The GitHub repository Sabira687/Coins contains a labelled image folder "dataset" with 5 categories: 100 tenge, 10 tenge, 20 tenge, 50 tenge, 5 tenge. Examples follow, each with its label.

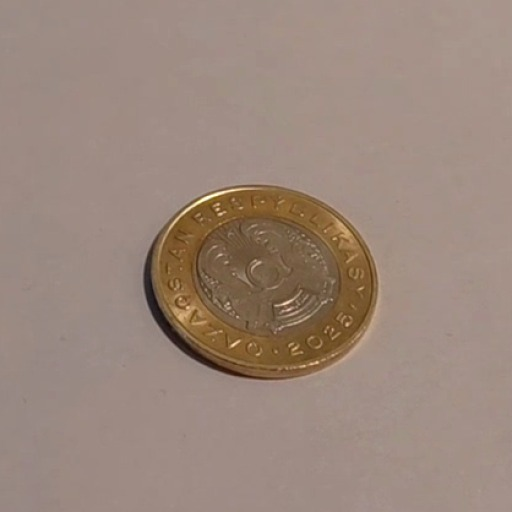
Label: 100 tenge

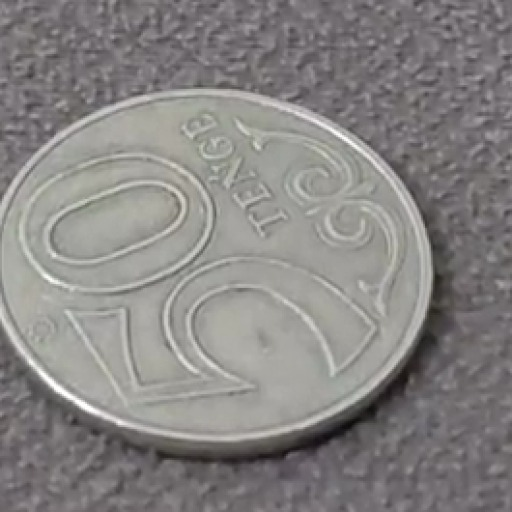
Label: 50 tenge

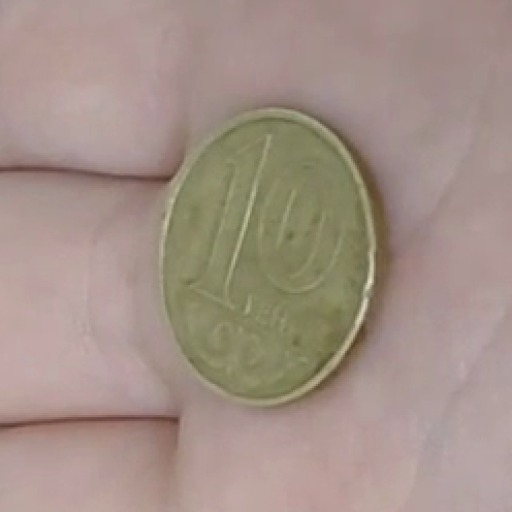
Label: 10 tenge

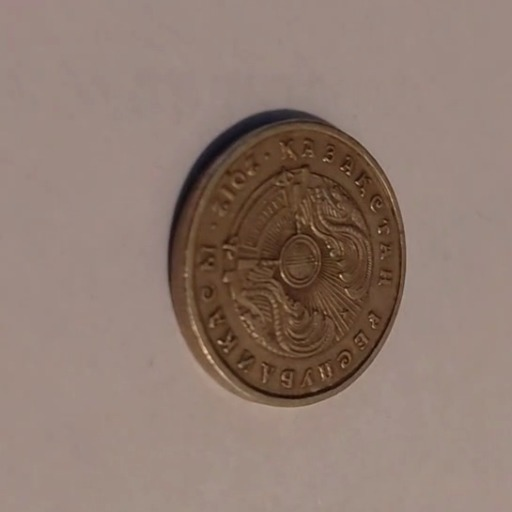
Label: 20 tenge

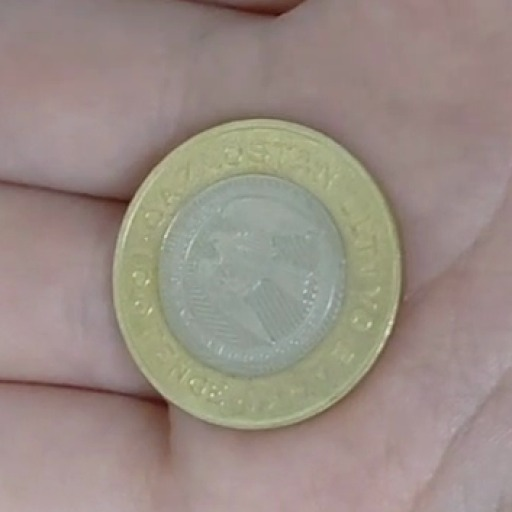
Label: 100 tenge

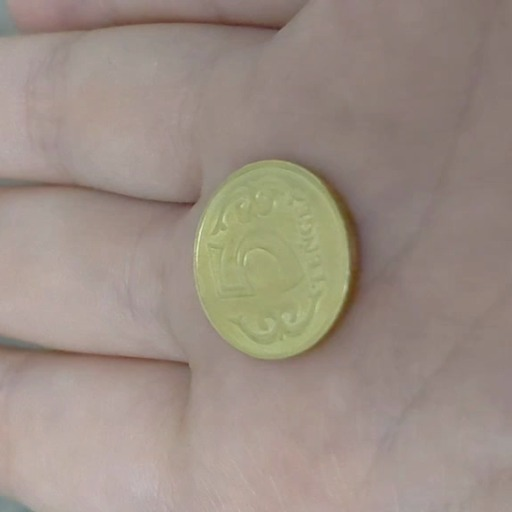
Label: 5 tenge
